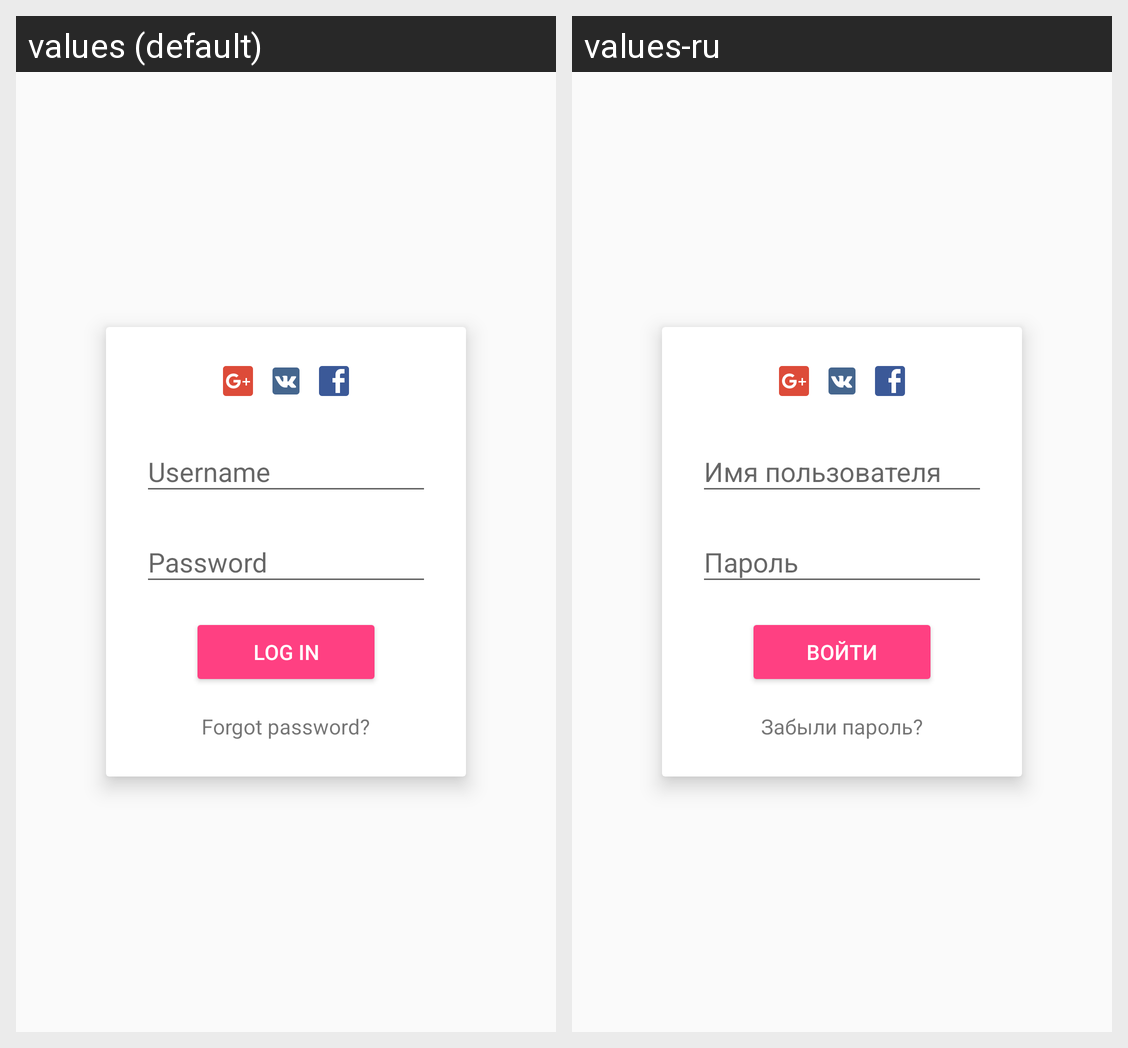

For this localized Android screen grid, give each drawn string resource with its value in every locale shown.
Android screen res/layout/activity_auth.xml rendered under 2 locales, left to right: values (default), values-ru. Device: Nexus 5 (rendered at 1080×1920; each locale shown at half size, 540×960, under a caption strip naming it); theme AppTheme.
Strings drawn on this screen, with the default value and each locale's value (text and hints the layout hard-codes, and strings that could not be matched under every locale, appear in the picture but are not listed):

auth.button.log_in
  values: Log in
  values-ru: Войти

auth.forgot_password
  values: Forgot password?
  values-ru: Забыли пароль?
